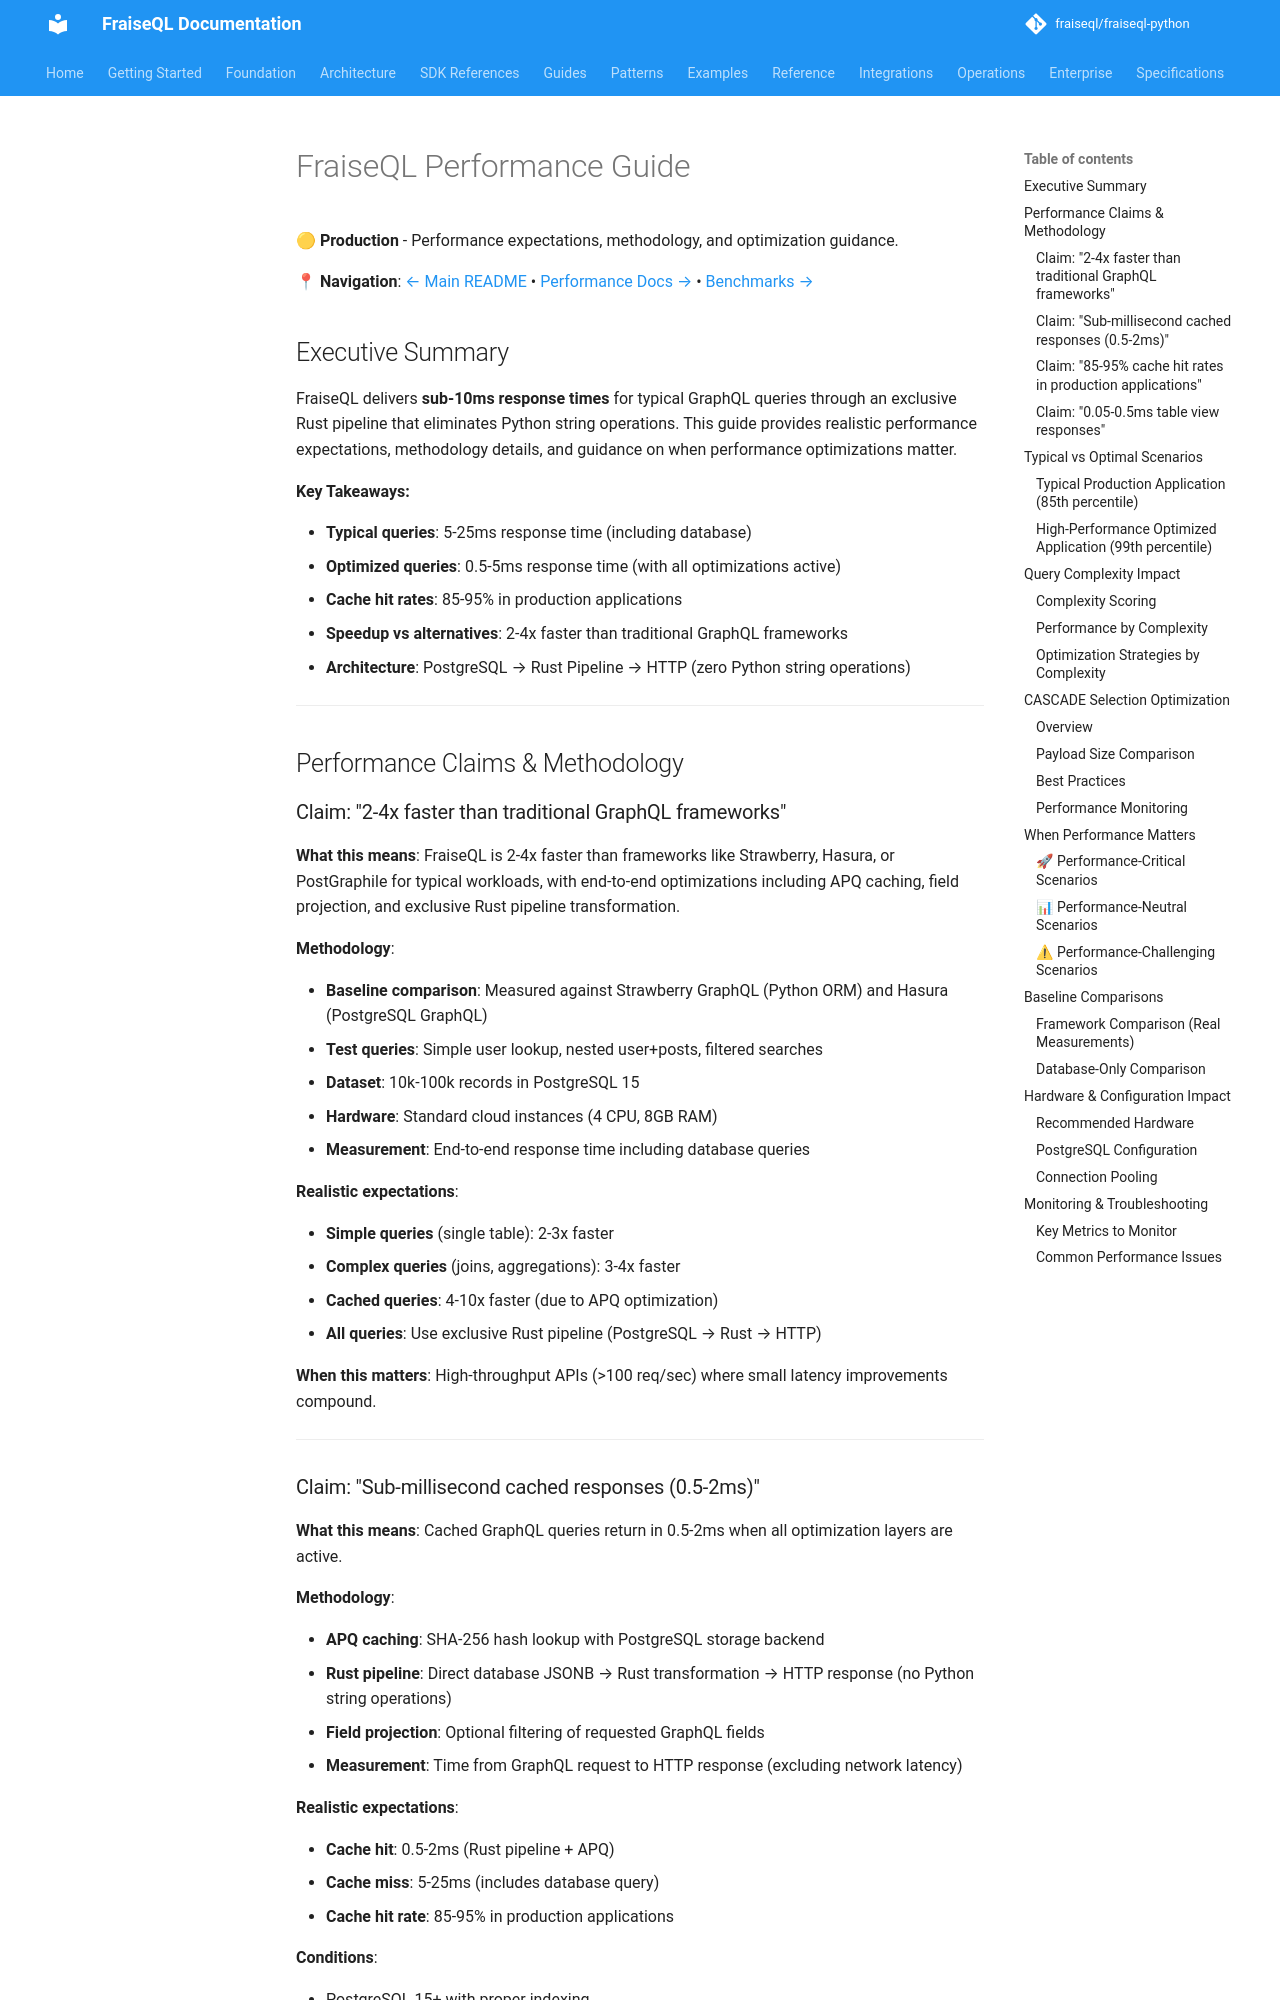

repository: fraiseql/fraiseql-python · page: guides/performance-guide/index.html · generator: mkdocs

---
title: Performance Guide
description: Optimization strategies and performance best practices
tags:
  - performance
  - optimization
  - speed
  - efficiency
  - best-practices
---

# FraiseQL Performance Guide

🟡 **Production** - Performance expectations, methodology, and optimization guidance.

**📍 Navigation**: [← Main README](README.md) • [Performance Docs →](docs/performance/index.md) • [Benchmarks →](../../benchmarks/)

## Executive Summary

FraiseQL delivers **sub-10ms response times** for typical GraphQL queries through an exclusive Rust pipeline that eliminates Python string operations. This guide provides realistic performance expectations, methodology details, and guidance on when performance optimizations matter.

**Key Takeaways:**

- **Typical queries**: 5-25ms response time (including database)
- **Optimized queries**: 0.5-5ms response time (with all optimizations active)
- **Cache hit rates**: 85-95% in production applications
- **Speedup vs alternatives**: 2-4x faster than traditional GraphQL frameworks
- **Architecture**: PostgreSQL → Rust Pipeline → HTTP (zero Python string operations)

---

## Performance Claims & Methodology

### Claim: "2-4x faster than traditional GraphQL frameworks"

**What this means**: FraiseQL is 2-4x faster than frameworks like Strawberry, Hasura, or PostGraphile for typical workloads, with end-to-end optimizations including APQ caching, field projection, and exclusive Rust pipeline transformation.

**Methodology**:

- **Baseline comparison**: Measured against Strawberry GraphQL (Python ORM) and Hasura (PostgreSQL GraphQL)
- **Test queries**: Simple user lookup, nested user+posts, filtered searches
- **Dataset**: 10k-100k records in PostgreSQL 15
- **Hardware**: Standard cloud instances (4 CPU, 8GB RAM)
- **Measurement**: End-to-end response time including database queries

**Realistic expectations**:

- **Simple queries** (single table): 2-3x faster
- **Complex queries** (joins, aggregations): 3-4x faster
- **Cached queries**: 4-10x faster (due to APQ optimization)
- **All queries**: Use exclusive Rust pipeline (PostgreSQL → Rust → HTTP)

**When this matters**: High-throughput APIs (>100 req/sec) where small latency improvements compound.

---
